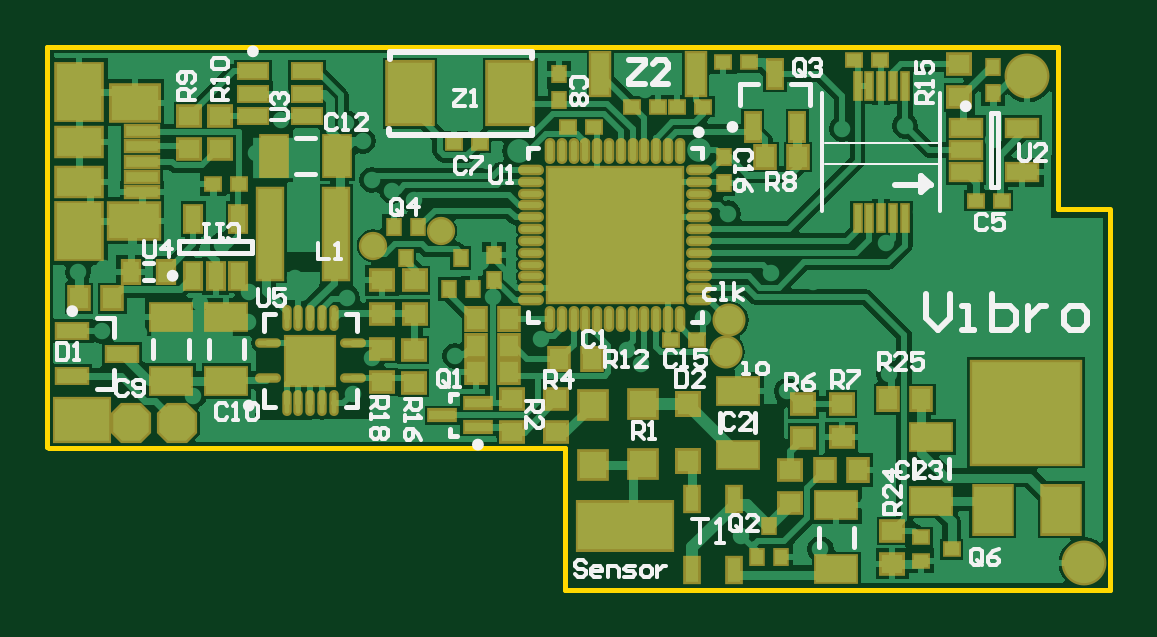
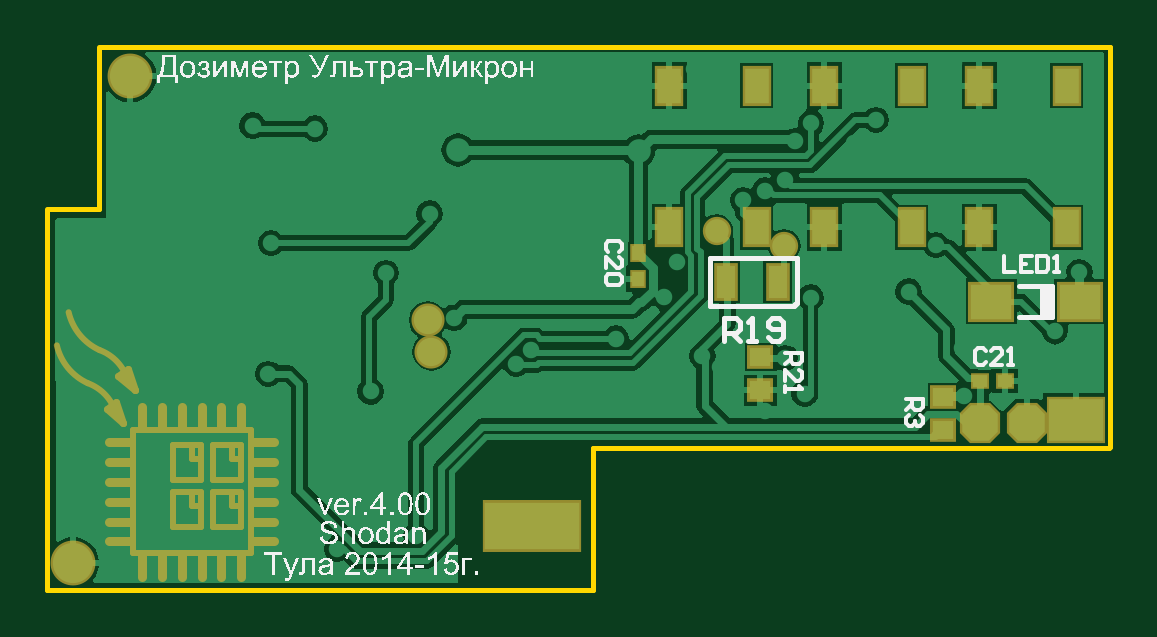
Circuit board: 7 layer files. Board 45.0 x 23.0 mm.
- bottom_copper: Micron-6.GBL (22541 bytes)
- bottom_silk: Micron-6.GBO (112871 bytes)
- bottom_mask: Micron-6.GBS (3492 bytes)
- outline: Micron-6.GKO (306 bytes)
- top_copper: Micron-6.GTL (37612 bytes)
- top_silk: Micron-6.GTO (15469 bytes)
- top_mask: Micron-6.GTS (6053 bytes)

=== bottom_copper: Micron-6.GBL (22541 bytes, source omitted) ===
=== bottom_silk: Micron-6.GBO (112871 bytes, source omitted) ===
=== bottom_mask: Micron-6.GBS ===
G04 Layer_Color=16711935*
%FSLAX25Y25*%
%MOIN*%
G70*
G01*
G75*
%ADD43C,0.01181*%
%ADD44C,0.01575*%
%ADD45C,0.00984*%
%ADD53C,0.04724*%
%ADD63C,0.01000*%
%ADD69R,0.03150X0.02756*%
%ADD70R,0.02756X0.03150*%
%ADD87R,0.04331X0.03937*%
G04:AMPARAMS|DCode=97|XSize=66.93mil|YSize=66.93mil|CornerRadius=0mil|HoleSize=0mil|Usage=FLASHONLY|Rotation=90.000|XOffset=0mil|YOffset=0mil|HoleType=Round|Shape=Octagon|*
%AMOCTAGOND97*
4,1,8,0.01673,0.03347,-0.01673,0.03347,-0.03347,0.01673,-0.03347,-0.01673,-0.01673,-0.03347,0.01673,-0.03347,0.03347,-0.01673,0.03347,0.01673,0.01673,0.03347,0.0*
%
%ADD97OCTAGOND97*%

%ADD98R,0.16535X0.08661*%
%ADD99R,0.09843X0.07874*%
%ADD100C,0.05512*%
%ADD101C,0.07480*%
%ADD102R,0.03937X0.06299*%
%ADD103R,0.07677X0.06693*%
%ADD104R,0.04724X0.06693*%
D43*
X162500Y-57284D02*
X165256Y-54921D01*
X163681Y-53740D02*
X165256Y-54921D01*
X162500Y-57284D02*
X163681Y-53740D01*
X162500Y-57284D02*
X164075Y-54921D01*
X164469Y-62795D02*
X167224Y-60433D01*
X165650Y-59252D02*
X167224Y-60433D01*
X164469Y-62795D02*
X165650Y-59252D01*
X164469Y-62795D02*
X166043Y-60433D01*
D44*
X161319Y-88386D02*
Y-84842D01*
X158012Y-88386D02*
Y-84842D01*
X154705Y-88386D02*
Y-84842D01*
X151398Y-88386D02*
Y-84842D01*
X148091Y-88386D02*
Y-84842D01*
X144783Y-88386D02*
Y-84842D01*
X163287Y-82480D02*
X166831D01*
X163287Y-79173D02*
X166831D01*
X163287Y-75866D02*
X166831D01*
X163287Y-72559D02*
X166831D01*
X163287Y-69252D02*
X166831D01*
X163287Y-65945D02*
X166831D01*
X139272Y-82480D02*
X142815D01*
X139272Y-79173D02*
X142815D01*
X139272Y-75866D02*
X142815D01*
X139272Y-72559D02*
X142815D01*
X139272Y-69252D02*
X142815D01*
X139272Y-65945D02*
X142815D01*
X161319Y-63583D02*
Y-60039D01*
X158012Y-63583D02*
Y-60039D01*
X154705Y-63583D02*
Y-60039D01*
X151398Y-63583D02*
Y-60039D01*
X148091Y-63583D02*
Y-60039D01*
X144783Y-63583D02*
Y-60039D01*
D45*
X143209Y-84449D02*
Y-63976D01*
Y-84449D02*
X162894D01*
Y-63976D01*
X143209D02*
X162894D01*
X151476Y-74213D02*
X156201D01*
Y-80118D02*
Y-74213D01*
X151476Y-80118D02*
X156201D01*
X151476D02*
Y-74213D01*
Y-76575D02*
X153051D01*
Y-74213D01*
X144783D02*
X149508D01*
Y-80118D02*
Y-74213D01*
X144783Y-80118D02*
X149508D01*
X144783D02*
Y-74213D01*
Y-76575D02*
X146358D01*
Y-74213D01*
X151476Y-66339D02*
X156201D01*
Y-72244D02*
Y-66339D01*
X151476Y-72244D02*
X156201D01*
X151476D02*
Y-66339D01*
Y-68701D02*
X153051D01*
Y-66339D01*
X146358Y-68701D02*
Y-66339D01*
X144783Y-68701D02*
X146358D01*
X144783Y-72244D02*
Y-66339D01*
Y-72244D02*
X149508D01*
Y-66339D01*
X144783D02*
X149508D01*
D53*
X65551Y-30709D02*
D03*
X54331Y-33169D02*
D03*
D63*
X168403Y-50584D02*
G03*
X173559Y-44281I-3841J8402D01*
G01*
X168403Y-50584D02*
G03*
X163681Y-55709I2627J-7159D01*
G01*
X170372Y-56096D02*
G03*
X175528Y-49793I-3841J8402D01*
G01*
X170372Y-56096D02*
G03*
X165650Y-61221I2627J-7159D01*
G01*
D69*
X21732Y-55709D02*
D03*
X17441D02*
D03*
D70*
X78642Y-38760D02*
D03*
Y-34468D02*
D03*
D87*
X27854Y-63976D02*
D03*
Y-58465D02*
D03*
X58268Y-57284D02*
D03*
Y-51772D02*
D03*
D97*
X21654Y-62795D02*
D03*
X13878Y-62697D02*
D03*
D98*
X96260Y-79921D02*
D03*
D99*
X5709Y-62303D02*
D03*
D100*
X113091Y-50886D02*
D03*
X113681Y-45571D02*
D03*
D101*
X172835Y-86122D02*
D03*
X163287Y-4921D02*
D03*
D102*
X55413Y-39272D02*
D03*
X64075D02*
D03*
D103*
X5020Y-42520D02*
D03*
X19783D02*
D03*
D104*
X58858Y-6496D02*
D03*
Y-30118D02*
D03*
X73425D02*
D03*
Y-6496D02*
D03*
X7185D02*
D03*
Y-30118D02*
D03*
X21752D02*
D03*
Y-6496D02*
D03*
X33022D02*
D03*
Y-30118D02*
D03*
X47589D02*
D03*
Y-6496D02*
D03*
M02*

=== outline: Micron-6.GKO ===
G04 Layer_Color=16711935*
%FSLAX25Y25*%
%MOIN*%
G70*
G01*
G75*
%ADD60C,0.00787*%
D60*
X-0Y-66732D02*
X197Y-66929D01*
X86221D01*
Y-90551D02*
Y-66929D01*
Y-90551D02*
X177165D01*
X-0Y-66732D02*
Y0D01*
X177165Y-90551D02*
Y-27067D01*
X-0Y0D02*
X168405D01*
X168504Y-27067D02*
Y0D01*
Y-27067D02*
X176969D01*
M02*

=== top_copper: Micron-6.GTL (37612 bytes, source omitted) ===
=== top_silk: Micron-6.GTO (15469 bytes, source omitted) ===
=== top_mask: Micron-6.GTS (6053 bytes, source omitted) ===
